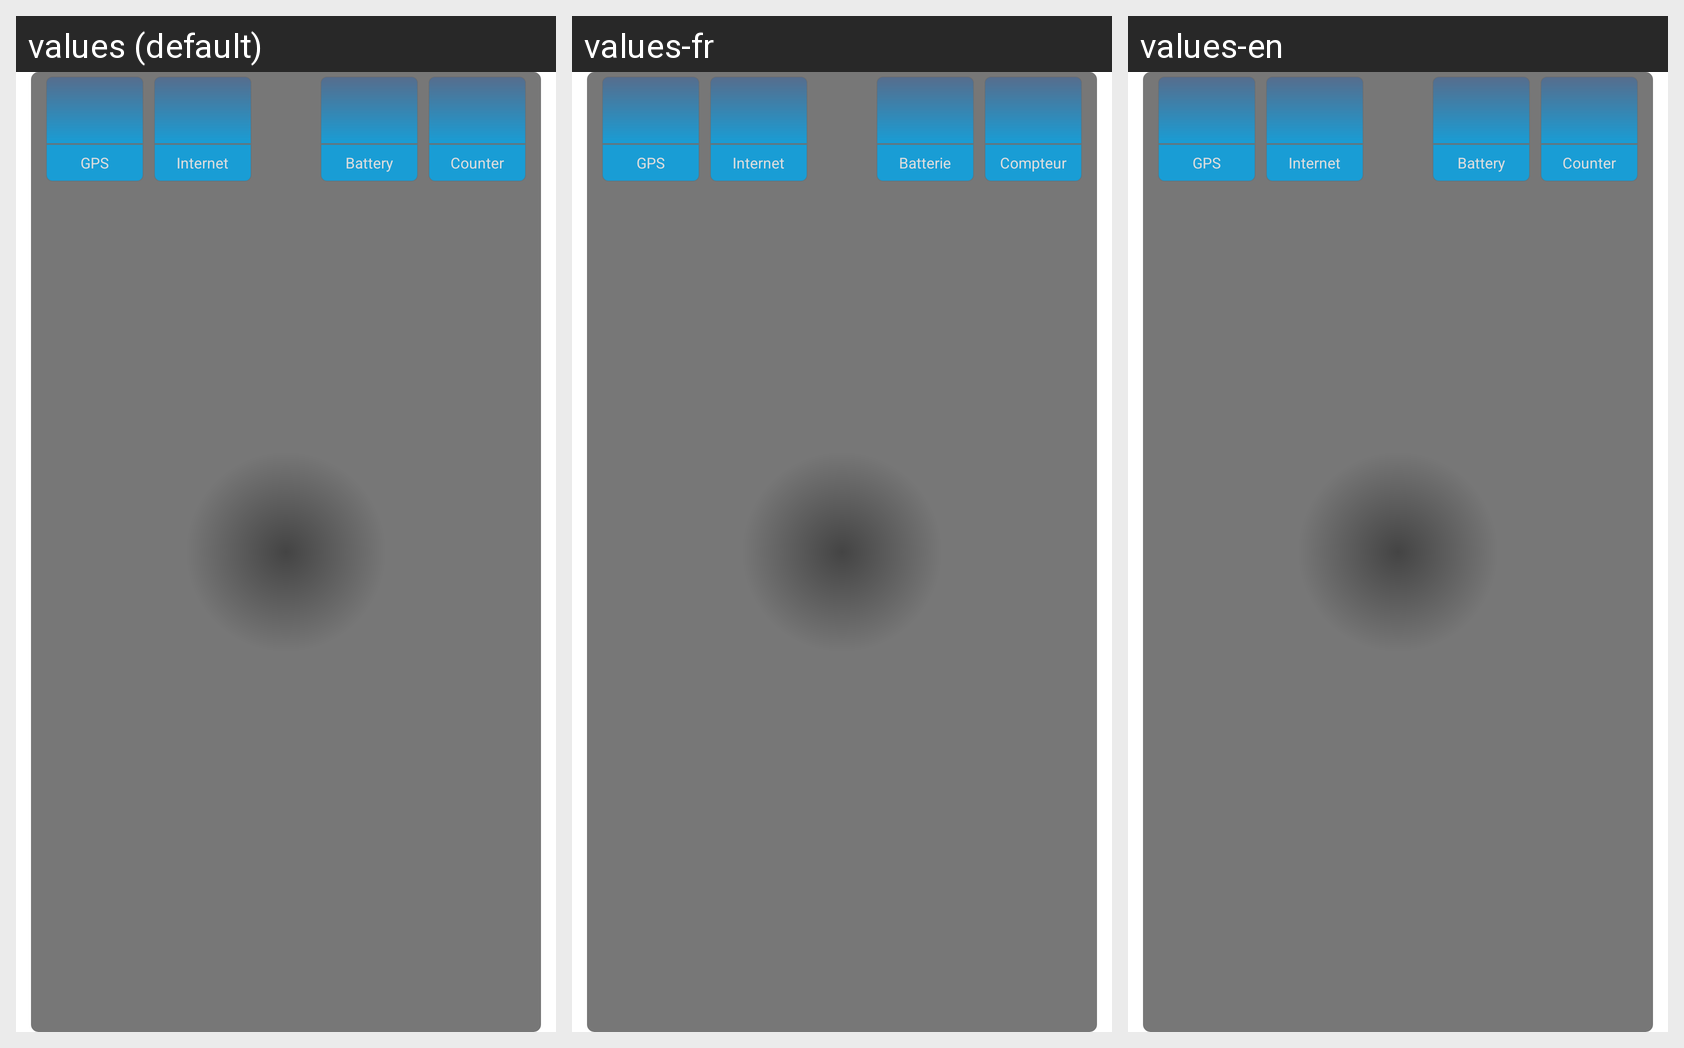

The same Android screen rendered under several of its app's locales, left to right. List the strings drawn on it with the default value and each locale's translation.
Android screen res/layout/popup_mode.xml rendered under 3 locales, left to right: values (default), values-fr, values-en. Device: Nexus 5 (rendered at 1080×1920; each locale shown at half size, 540×960, under a caption strip naming it); theme Theme.Main.
Other locales in the repository, not shown: values-de, values-es, values-sv.
Strings drawn on this screen, with the default value and each locale's value (text and hints the layout hard-codes, and strings that could not be matched under every locale, appear in the picture but are not listed):

GPS
  values: GPS
  values-fr: GPS
  values-en: GPS  [not translated; the default value is used]

Internet
  values: Internet
  values-fr: Internet
  values-en: Internet  [not translated; the default value is used]

Battery
  values: Battery
  values-fr: Batterie
  values-en: Battery  [not translated; the default value is used]

Counter
  values: Counter
  values-fr: Compteur
  values-en: Counter  [not translated; the default value is used]
